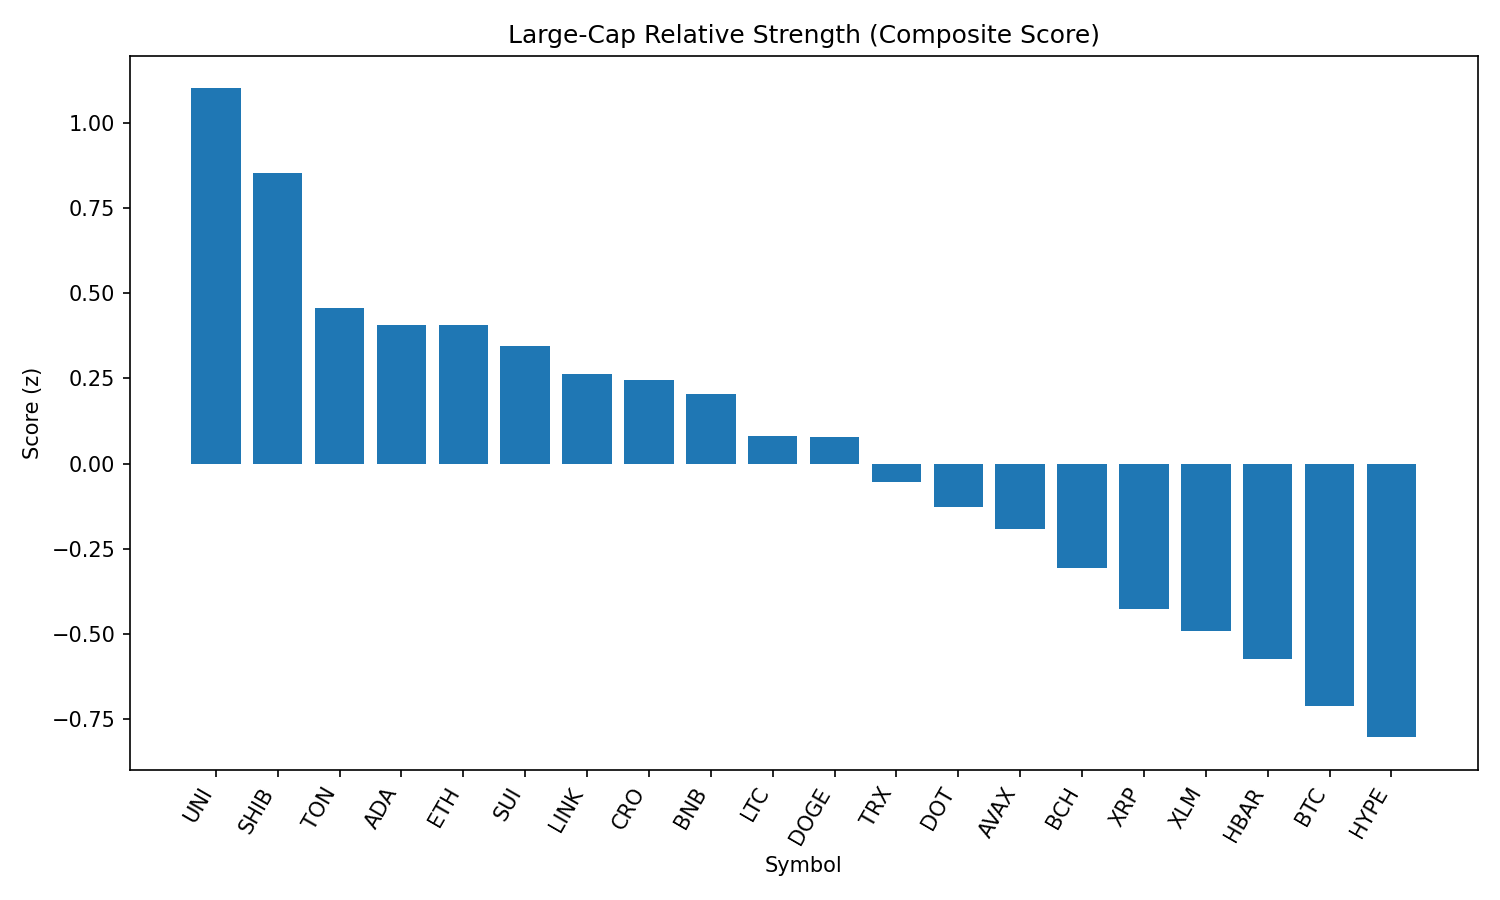

The file beside this chart, header and first rows:
rank, name, symbol, price, pct_1h, pct_24h, pct_7d, pct_1h_vs_btc, pct_24h_vs_btc, pct_7d_vs_btc, market_cap_rank, market_cap, volume_usd, score
1, Uniswap, UNI, 9.77, 0.6836, 0.7458, -13.12, 0.7528, 2.735, -6.479, 34, 5864794502, 345748094, 1.1
2, Shiba Inu, SHIB, 1.241e-05, 0.3358, 0.9067, -6.583, 0.405, 2.896, 0.05908, 30, 7307192830, 293022434, 0.8523
3, Toncoin, TON, 3.1, 0.3225, 0.02764, -9.07, 0.3917, 2.017, -2.428, 29, 7949664476, 188205293, 0.4555
4, Cardano, ADA, 0.8356, 0.08879, 0.5427, -10.17, 0.158, 2.532, -3.532, 11, 30499209296, 1651334375, 0.4076
5, Ethereum, ETH, 4395, 0.2051, 0.05032, -7.437, 0.2743, 2.04, -0.7953, 2, 530747358120, 37102879851, 0.406
6, Sui, SUI, 3.33, 0.6005, -0.9149, -12.04, 0.6697, 1.074, -5.394, 19, 11695310301, 1442511378, 0.3442
7, Chainlink, LINK, 23.43, 0.5326, -0.9678, -10.45, 0.6018, 1.021, -3.808, 13, 15901380308, 1490052365, 0.2642
8, Cronos, CRO, 0.2986, -1.152, 1.095, 92.91, -1.083, 3.084, 99.55, 23, 10030023378, 690175839, 0.2448
9, BNB, BNB, 860.2, 0.08949, -0.1058, -3.409, 0.1587, 1.883, 3.233, 5, 119751850406, 1423205900, 0.2049
10, Litecoin, LTC, 110.6, 0.0163, -0.07676, -9.506, 0.08552, 1.912, -2.864, 27, 8430828186, 542607379, 0.08047
11, Dogecoin, DOGE, 0.2163, -0.1044, 0.2219, -9.14, -0.03515, 2.211, -2.498, 9, 32624602169, 2241805117, 0.07944
12, TRON, TRX, 0.3396, 0.07486, -0.6397, -5.97, 0.1441, 1.349, 0.6723, 10, 32153500158, 1094316163, -0.05325
13, Polkadot, DOT, 3.8, 0.06853, -0.7411, -8.504, 0.1377, 1.248, -1.862, 35, 5791235203, 371420279, -0.1261
14, Avalanche, AVAX, 23.85, 0.331, -1.644, -6.239, 0.4002, 0.3448, 0.4026, 22, 10074084391, 678068445, -0.192
15, Bitcoin Cash, BCH, 532.4, 0.2304, -1.572, -10.15, 0.2996, 0.4176, -3.513, 21, 10606821873, 264592363, -0.307
16, XRP, XRP, 2.83, 0.0963, -1.606, -7.292, 0.1655, 0.3828, -0.6496, 3, 168232903681, 6811194577, -0.4267
17, Stellar, XLM, 0.3613, 0.1409, -1.698, -13.97, 0.2101, 0.2917, -7.325, 20, 11340570325, 377414541, -0.4895
18, Hedera, HBAR, 0.2279, -0.1053, -1.333, -10.54, -0.03605, 0.6562, -3.9, 24, 9668378340, 284311163, -0.5737
19, Bitcoin, BTC, 108217, -0.06922, -1.989, -6.642, 0.0, 0.0, 0.0, 1, 2155045949491, 51708734649, -0.7119
20, Hyperliquid, HYPE, 44.05, -0.3198, -1.575, 0.4697, -0.2506, 0.4141, 7.112, 17, 11925791758, 335797255, -0.8021
21, Solana, SOL, 205.2, -0.1826, -1.988, -1.125, -0.1133, 0.001521, 5.517, 6, 111068482597, 11279344883, -0.8172
